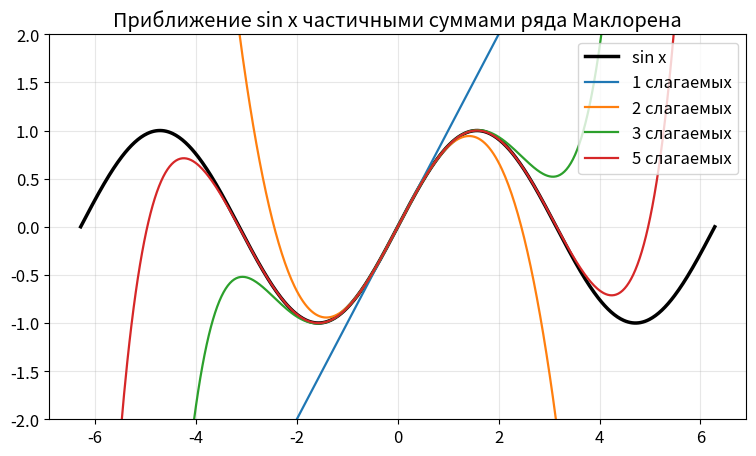

Source code (Python):
import numpy as np
import matplotlib.pyplot as plt
from math import factorial

plt.rcParams.update({"figure.figsize": (9, 5), "font.size": 12, "grid.alpha": 0.3})

def taylor_sin(x, n_terms=5):
    """Частичная сумма ряда Маклорена для sin(x) из n_terms слагаемых."""
    x = np.asarray(x, dtype=float)
    result = np.zeros_like(x)
    for k in range(n_terms):
        result += (-1) ** k * x ** (2 * k + 1) / factorial(2 * k + 1)
    return result


for x in (0.1, 0.5, 1.0, 2.0, 3.0):
    approx = float(taylor_sin(x, 5))
    exact = np.sin(x)
    print(f"x={x:4.1f}  ряд={approx:14.10f}  sin={exact:14.10f}  ошибка={abs(approx - exact):.2e}")

x = np.linspace(-2 * np.pi, 2 * np.pi, 600)

plt.plot(x, np.sin(x), "k", lw=2.5, label="sin x")
for n in (1, 2, 3, 5):
    plt.plot(x, taylor_sin(x, n), lw=1.6, label=f"{n} слагаемых")

plt.ylim(-2, 2)
plt.grid(True)
plt.legend()
plt.title("Приближение sin x частичными суммами ряда Маклорена")
plt.show()

x0 = 1.5
print(f"{'n':>3} {'фактическая ошибка':>22} {'оценка Лагранжа':>20}")
for n in range(1, 9):
    actual = abs(float(taylor_sin(x0, n)) - np.sin(x0))
    bound = abs(x0) ** (2 * n + 1) / factorial(2 * n + 1)
    print(f"{n:>3} {actual:>22.3e} {bound:>20.3e}")
